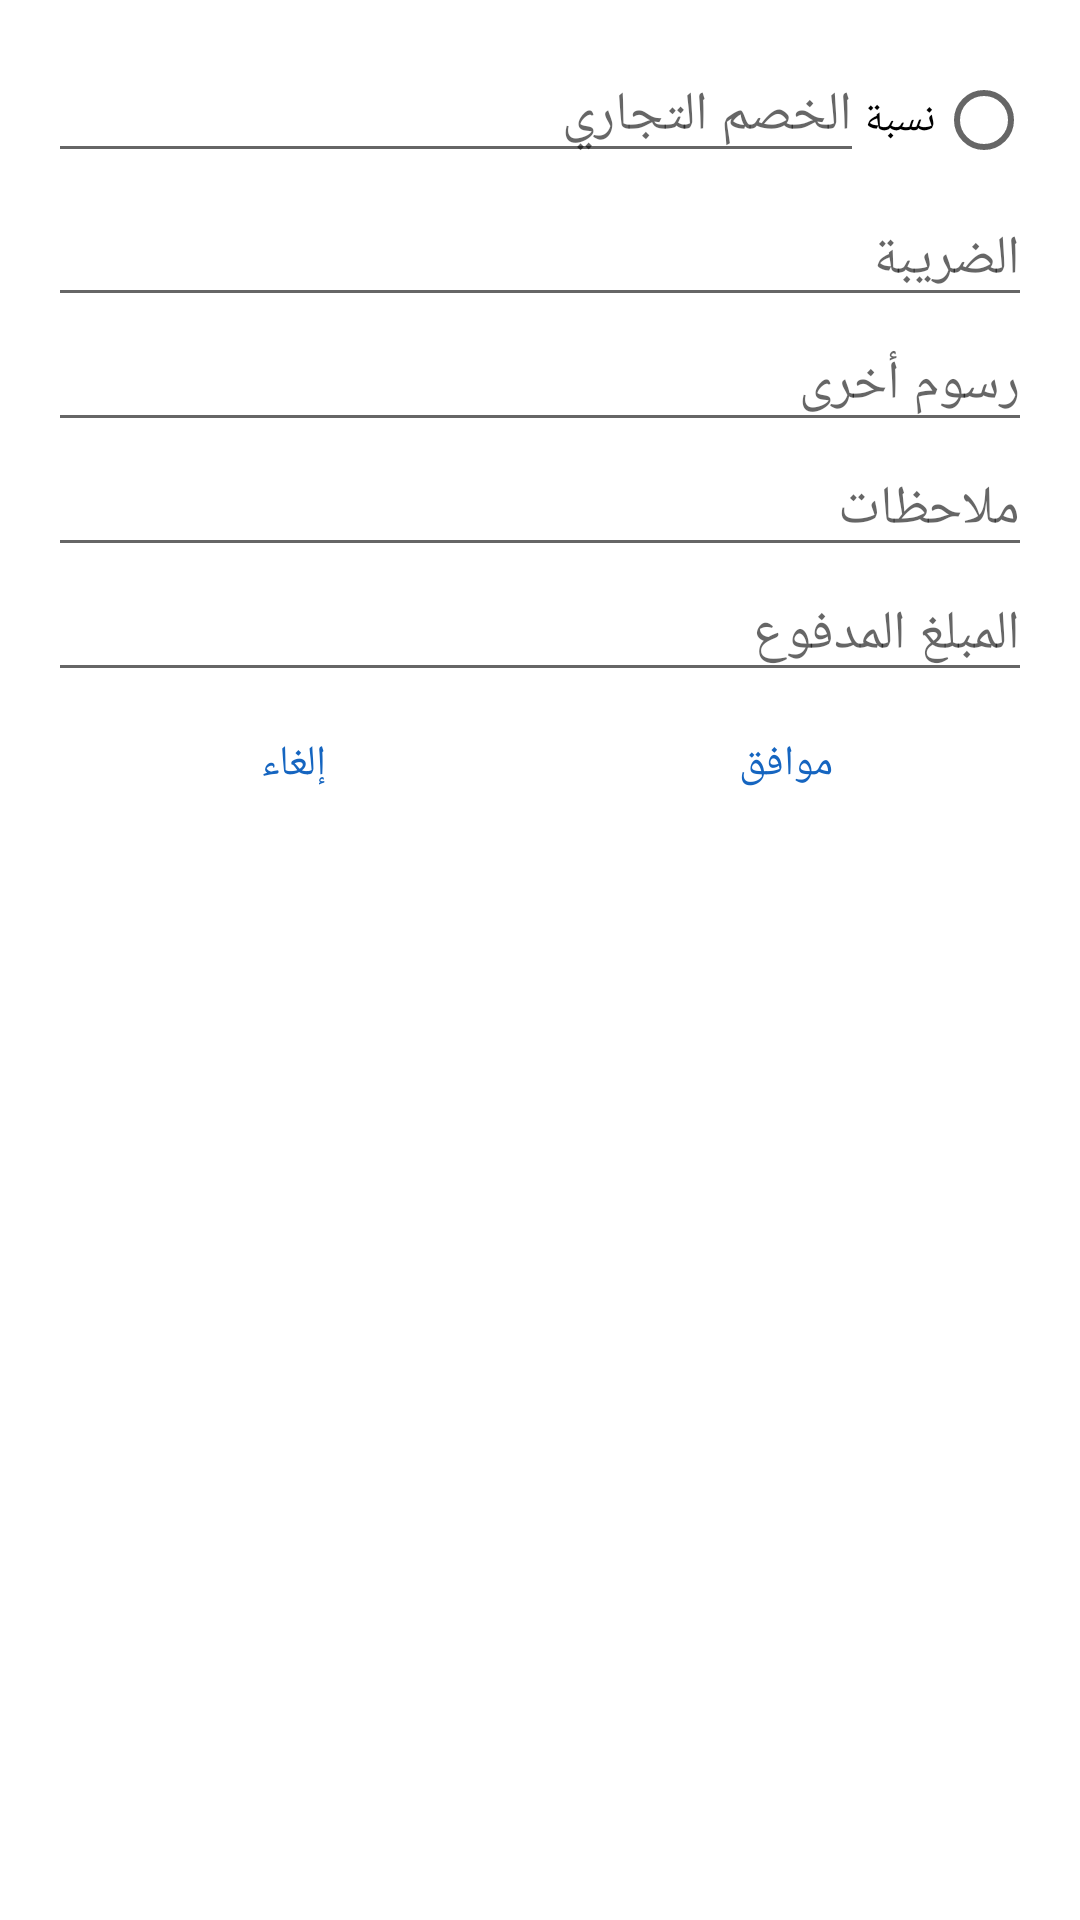

Reconstruct the res/layout file that produces this screen, plus the resources it refers to.
<!-- AndroidManifest.xml: application theme Theme.MuhasibSoft -->
<!-- res/layout/dialog_discount.xml -->
<?xml version="1.0" encoding="utf-8"?>
<LinearLayout xmlns:android="http://schemas.android.com/apk/res/android"
    android:layout_width="match_parent"
    android:layout_height="wrap_content"
    android:orientation="vertical"
    android:padding="16dp">

    <LinearLayout
        android:layout_width="match_parent"
        android:layout_height="wrap_content"
        android:orientation="horizontal">

        <RadioButton
            android:id="@+id/radio_percent"
            android:layout_width="wrap_content"
            android:layout_height="wrap_content"
            android:text="@string/percent" />

        <EditText
            android:id="@+id/edit_discount"
            android:layout_width="0dp"
            android:layout_height="wrap_content"
            android:layout_weight="1"
            android:hint="@string/discount_commercial"
            android:importantForAutofill="no"
            android:inputType="numberDecimal" />
    </LinearLayout>

    <EditText
        android:id="@+id/edit_tax_percent"
        android:layout_width="match_parent"
        android:layout_height="wrap_content"
        android:hint="@string/tax"
        android:importantForAutofill="no"
        android:inputType="numberDecimal" />

    <EditText
        android:id="@+id/edit_fees"
        android:layout_width="match_parent"
        android:layout_height="wrap_content"
        android:hint="@string/other_fees"
        android:importantForAutofill="no"
        android:inputType="numberDecimal" />

    <EditText
        android:id="@+id/edit_fees_note"
        android:layout_width="match_parent"
        android:layout_height="wrap_content"
        android:hint="@string/notes"
        android:importantForAutofill="no"
        android:inputType="text" />

    <EditText
        android:id="@+id/edit_paid"
        android:layout_width="match_parent"
        android:layout_height="wrap_content"
        android:hint="@string/paid"
        android:importantForAutofill="no"
        android:inputType="numberDecimal" />

    <LinearLayout
        android:layout_width="match_parent"
        android:layout_height="wrap_content"
        android:orientation="horizontal">

        <Button
            android:id="@+id/btn_ok"
            style="@style/Widget.MaterialComponents.Button.TextButton"
            android:layout_width="0dp"
            android:layout_height="wrap_content"
            android:layout_weight="1"
            android:text="@string/ok" />

        <Button
            android:id="@+id/btn_cancel"
            style="@style/Widget.MaterialComponents.Button.TextButton"
            android:layout_width="0dp"
            android:layout_height="wrap_content"
            android:layout_weight="1"
            android:text="@string/cancel" />
    </LinearLayout>
</LinearLayout>
<!-- resources referenced by this layout -->
<resources>
  <string name="cancel">إلغاء</string>
  <string name="discount_commercial">الخصم التجاري</string>
  <string name="notes">ملاحظات</string>
  <string name="ok">موافق</string>
  <string name="other_fees">رسوم أخرى</string>
  <string name="paid">المبلغ المدفوع</string>
  <string name="percent">نسبة</string>
  <string name="tax">الضريبة</string>
  <style name="Theme.MuhasibSoft" parent="Theme.MaterialComponents.Light.NoActionBar">
          <item name="colorPrimary">@color/primary</item>
          <item name="colorPrimaryVariant">@color/primary_dark</item>
          <item name="colorOnPrimary">@color/white</item>
          <item name="colorSecondary">@color/accent</item>
          <item name="android:statusBarColor">@color/primary_dark</item>
          <item name="android:layoutDirection">rtl</item>
          <item name="android:windowBackground">@color/white</item>
      </style>
  <color name="primary">#1565C0</color>
  <color name="primary_dark">#0D47A1</color>
  <color name="white">#FFFFFF</color>
  <color name="accent">#2196F3</color>
</resources>
